Run: headless pygame with SDL's dummy video driver; simulated clock (each Clock.tick advances the game by its frame time, no real sleeping); random seed 0; keys injected as events and as key.get_pressed() state; no mouse input.
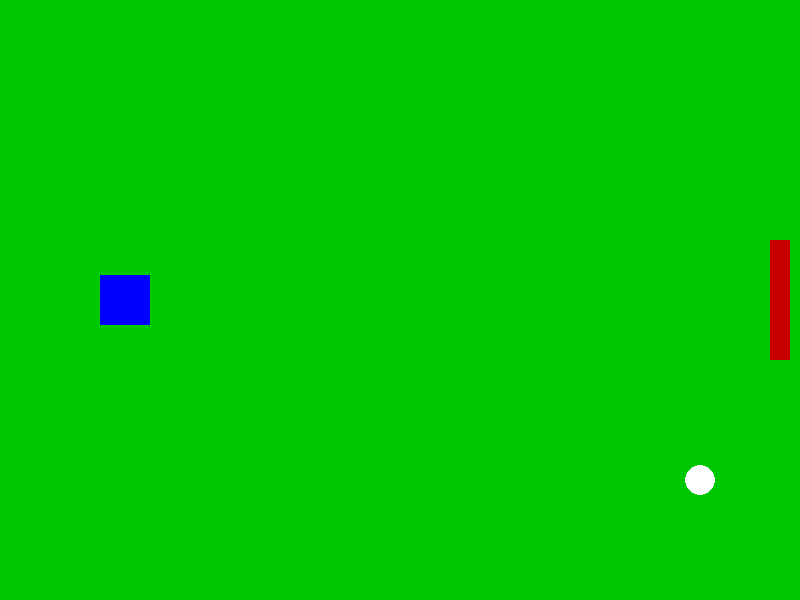
Frame 1 of 4 · flips 1–60 · no input
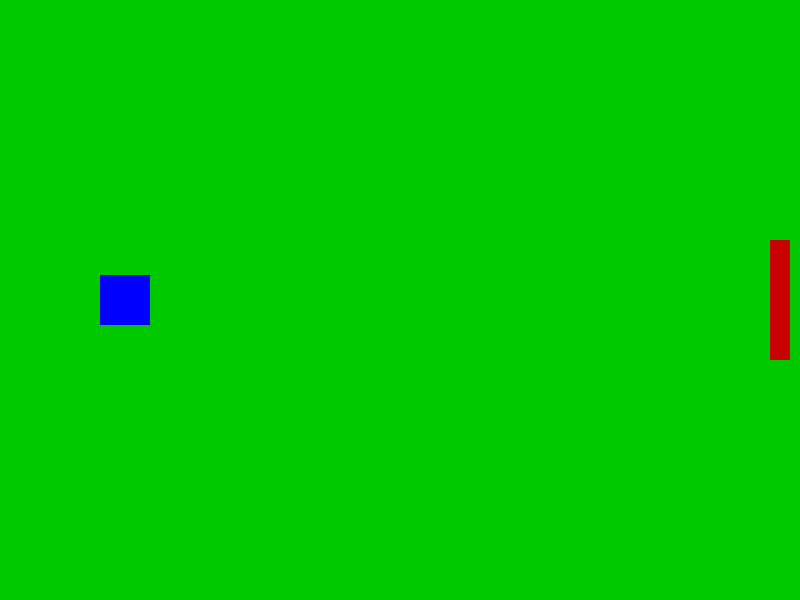
Frame 2 of 4 · flips 61–180 · tapped SPACE, RETURN · held RIGHT (→), D
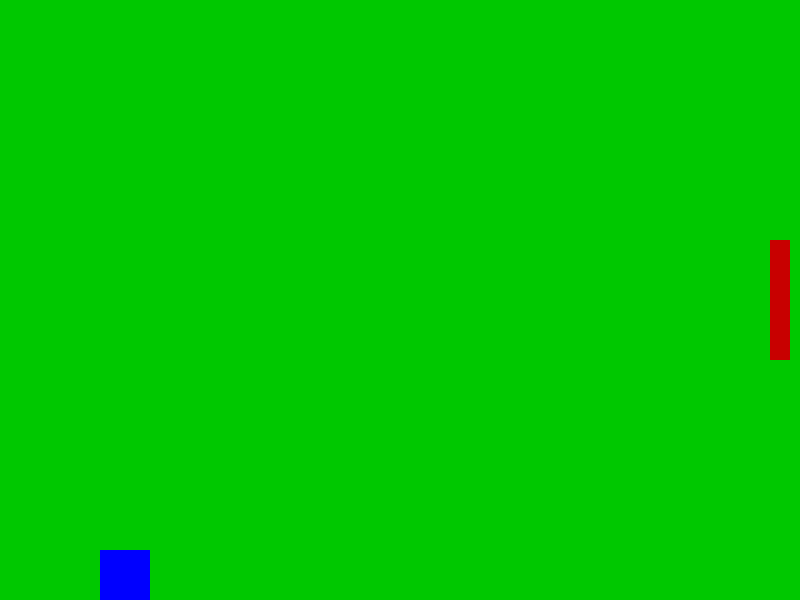
Frame 3 of 4 · flips 181–300 · held DOWN (↓), S
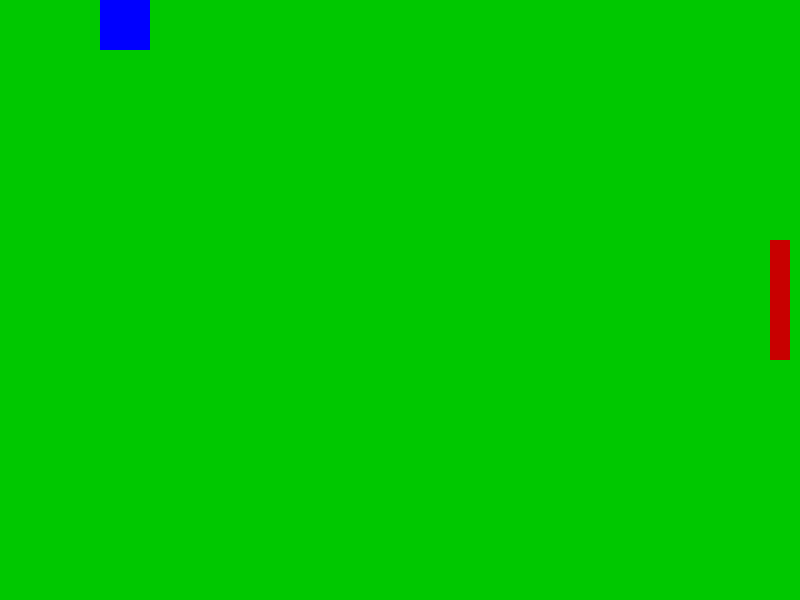
Frame 4 of 4 · flips 301–420 · held LEFT (←), A, UP (↑), W

The pygame program that drew these frames:

import pygame
import random

# 초기화
pygame.init()
WIDTH, HEIGHT = 800, 600
screen = pygame.display.set_mode((WIDTH, HEIGHT))
pygame.display.set_caption("⚽ 미니 축구 게임")

clock = pygame.time.Clock()

# 색상
WHITE = (255, 255, 255)
GREEN = (0, 200, 0)
BLUE = (0, 0, 255)
RED = (200, 0, 0)

# 플레이어와 공 클래스
player = pygame.Rect(100, HEIGHT//2 - 25, 50, 50)
ball = pygame.Rect(WIDTH//2 - 15, HEIGHT//2 - 15, 30, 30)
goal = pygame.Rect(WIDTH - 30, HEIGHT//2 - 60, 20, 120)

ball_speed = [5, 3]

def reset():
    player.x = 100
    player.y = HEIGHT//2 - 25
    ball.x = WIDTH//2 - 15
    ball.y = HEIGHT//2 - 15
    ball_speed[0] = 5 * random.choice([-1, 1])
    ball_speed[1] = 3 * random.choice([-1, 1])

# 게임 루프
running = True
score = 0

while running:
    clock.tick(60)
    screen.fill(GREEN)

    # 이벤트 처리
    for event in pygame.event.get():
        if event.type == pygame.QUIT:
            running = False

    # 키 입력
    keys = pygame.key.get_pressed()
    if keys[pygame.K_UP] and player.y > 0:
        player.y -= 5
    if keys[pygame.K_DOWN] and player.y < HEIGHT - 50:
        player.y += 5

    # 공 이동
    ball.x += ball_speed[0]
    ball.y += ball_speed[1]

    # 공 튕김
    if ball.top <= 0 or ball.bottom >= HEIGHT:
        ball_speed[1] *= -1

    # 충돌 판정
    if player.colliderect(ball):
        ball_speed[0] *= -1

    # 골 판정
    if ball.colliderect(goal):
        score += 1
        reset()

    # 화면 그리기
    pygame.draw.rect(screen, BLUE, player)
    pygame.draw.ellipse(screen, WHITE, ball)
    pygame.draw.rect(screen, RED, goal)
    pygame.display.flip()

pygame.quit()
